Run: headless pygame with SDL's dummy video driver; simulated clock (each Clock.tick advances the game by its frame time, no real sleeping); random seed 0; keys injected as events and as key.get_pressed() state; no mouse input.
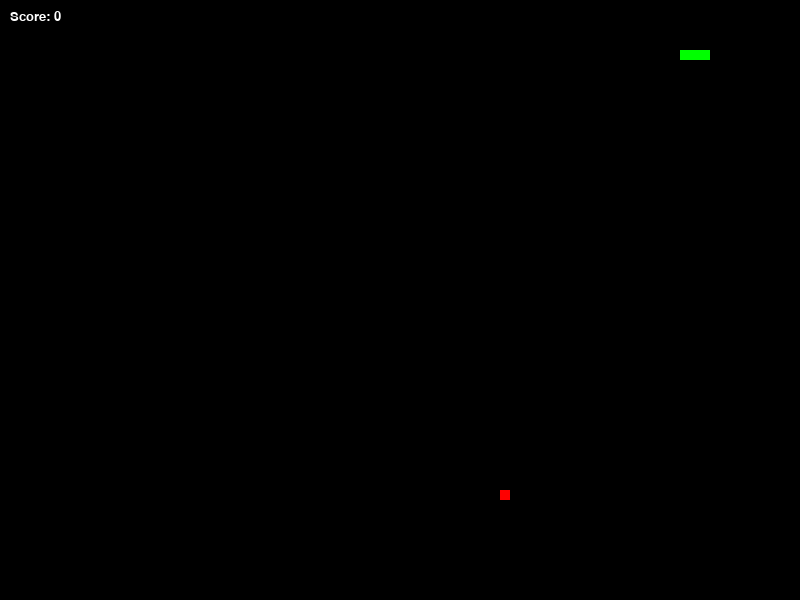
Frame 1 of 2 · flips 1–60 · no input
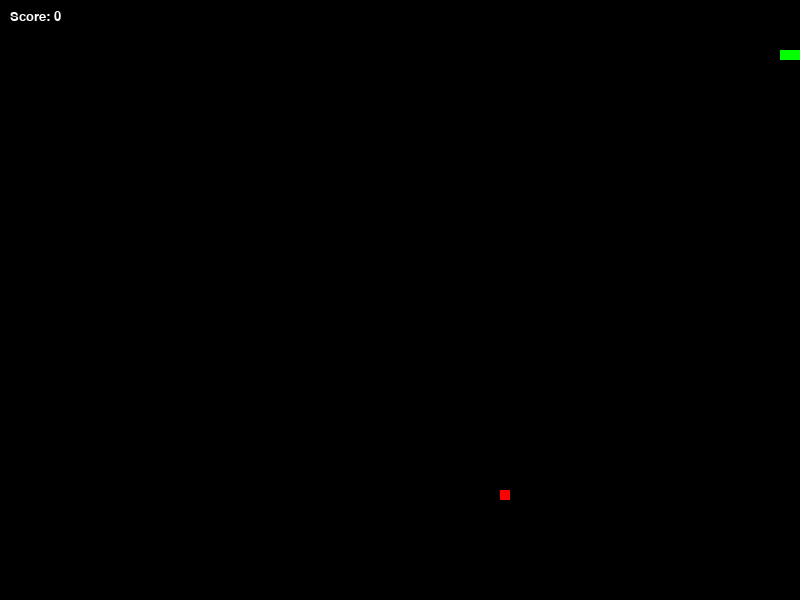
Frame 2 of 2 · flips 61–180 · tapped SPACE, RETURN · held RIGHT (→), D (game ended)

The pygame program that drew these frames:

import pygame
import sys
import random

pygame.init()

WIDTH, HEIGHT = 800, 600
screen = pygame.display.set_mode((WIDTH, HEIGHT))
pygame.display.set_caption("Snake Game")
clock = pygame.time.Clock()


snake_pos = [100, 50]
snake_body = [[100, 50], [90, 50], [80, 50]]

direction = 'RIGHT'
change_to = direction
food_pos = [random.randrange(1, (WIDTH//10)) * 10,
            random.randrange(1, (HEIGHT//10)) * 10]
food_spawn = True

score = 0

while True:
    # --- SECTION A: Only check for key presses here ---
    for event in pygame.event.get():
        if event.type == pygame.QUIT:
            pygame.quit()
            sys.exit()

        if event.type == pygame.KEYDOWN:
            if event.key == pygame.K_UP:
                change_to = 'UP'
            elif event.key == pygame.K_DOWN:
                change_to = 'DOWN'
            elif event.key == pygame.K_LEFT:
                change_to = 'LEFT'
            elif event.key == pygame.K_RIGHT:
                change_to = 'RIGHT'

    # --- SECTION B: Everything below must be OUTSIDE the event loop! ---
    # This makes the snake move even when you aren't touching the keys.

    # Fix direction change logic
    if change_to == 'UP' and direction != 'DOWN':
        direction = 'UP'
    elif change_to == 'DOWN' and direction != 'UP':
        direction = 'DOWN'
    elif change_to == 'LEFT' and direction != 'RIGHT':
        direction = 'LEFT'
    elif change_to == 'RIGHT' and direction != 'LEFT':
        direction = 'RIGHT'

    # Move the head by 10 pixels
    if direction == 'UP':
        snake_pos[1] -= 10
    elif direction == 'DOWN':
        snake_pos[1] += 10
    elif direction == 'LEFT':
        snake_pos[0] -= 10
    elif direction == 'RIGHT':
        snake_pos[0] += 10

    # Update body
    snake_body.insert(0, list(snake_pos))

    # Check for food
    if snake_pos == food_pos:
        score += 1
        food_spawn = False
    else:
        snake_body.pop()

        # Respawn food logic
        if not food_spawn:
            food_pos = [random.randrange(1, (WIDTH // 10)) * 10,
                        random.randrange(1, (HEIGHT // 10)) * 10]
            food_spawn = True

            # --- EVERYTHING BELOW MOVES TO THE LEFT (OUTSIDE+ if not food_spawn) ---
        screen.fill((0, 0, 0))

        # Draw Snake
        for block in snake_body:
            pygame.draw.rect(screen, (0, 255, 0), pygame.Rect(block[0], block[1], 10, 10))

        # Draw Food
        pygame.draw.rect(screen, (255, 0, 0), pygame.Rect(food_pos[0], food_pos[1], 10, 10))

        # Draw Score
        font = pygame.font.SysFont('arial', 20)
        score_text = font.render(f"Score: {score}", True, (255, 255, 255))
        screen.blit(score_text, (10, 10))

        # Wall Collision
        if snake_pos[0] < 0 or snake_pos[0] > WIDTH - 10 or snake_pos[1] < 0 or snake_pos[1] > HEIGHT - 10:
            pygame.quit()
            sys.exit()

        # Self Collision
        for block in snake_body[1:]:
            if snake_pos == block:
                pygame.quit()
                sys.exit()

        # Final Update
        pygame.display.update()
        clock.tick(15)
